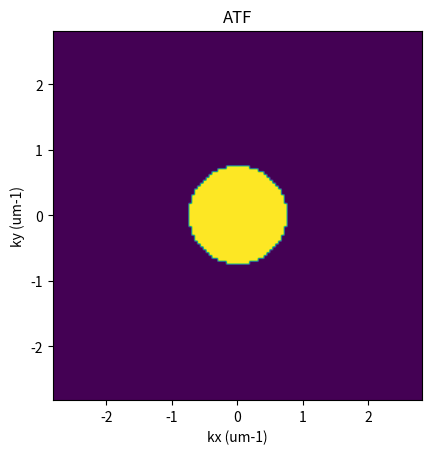
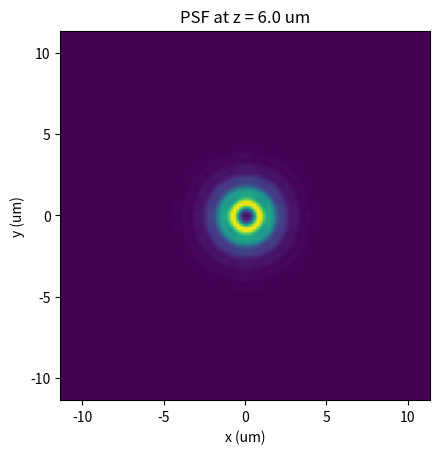

Recreate these plots in Python, in order.
import numpy as np
from numpy.fft import fft2, ifft2, ifftshift, fftshift
import matplotlib.pyplot as plt

um = 1.0
mm = 1000.0
pi = np.pi

Npixels = 128 # Pixels in x,y and number of planes z
n = 1 # refractive index
wavelength = 0.532*um 
f = 10*mm # focal length of the objective lens
a = 4*mm  # radius of the the pupil
k = n/wavelength # wavenumber
NA = n*(a/f) # Numerical aperture, assuming Abbe's sine condition

# define the space at the pupil
b = 15 * mm 
xP = yP = np.linspace(-b, +b, Npixels)
XP, YP = np.meshgrid(xP,yP)

kx = XP * k / f # assuming Abbe's sine condition
ky = YP * k / f # assuming Abbe's sine condition

k_perpendicular = np.sqrt(kx**2 + ky**2) # k perpendicular
k_cut_off = NA/wavelength # cut off frequency in the coherent case

# create a constant ATF
ATF = np.ones([Npixels, Npixels])                  

# add phase due to out of focus propagation 
kz = np.sqrt(k**2-k_perpendicular**2)
z = 6 *um
angular_spectrum_propagator = np.exp(1.j *2 *pi *kz*z)
ATF = ATF *angular_spectrum_propagator

# cut frequencies outside of the cut off
cut_idx = (k_perpendicular >= k_cut_off) 
ATF[cut_idx] = 0


plt.figure() 
plt.imshow(np.abs(ATF),extent = [np.min(kx),np.max(kx),np.min(ky),np.max(ky)])
plt.xlabel('kx (um-1)')
plt.ylabel('ky (um-1)')
plt.title('ATF')

ASF = ifftshift(ifft2(ATF))

PSF = np.abs(ASF)**2

dx = 1/np.max(kx)/2
dy = 1/np.max(ky)/2

xmin = -dx * Npixels/2
xmax = +dx * Npixels/2
ymin = -dy * Npixels/2
ymax = +dy * Npixels/2 

plt.figure() 
plt.imshow(PSF,extent = [xmin,xmax,ymin,ymax])
plt.xlabel('x (um)')
plt.ylabel('y (um)')
plt.title(f'PSF at z = {z} um')

plt.show()



